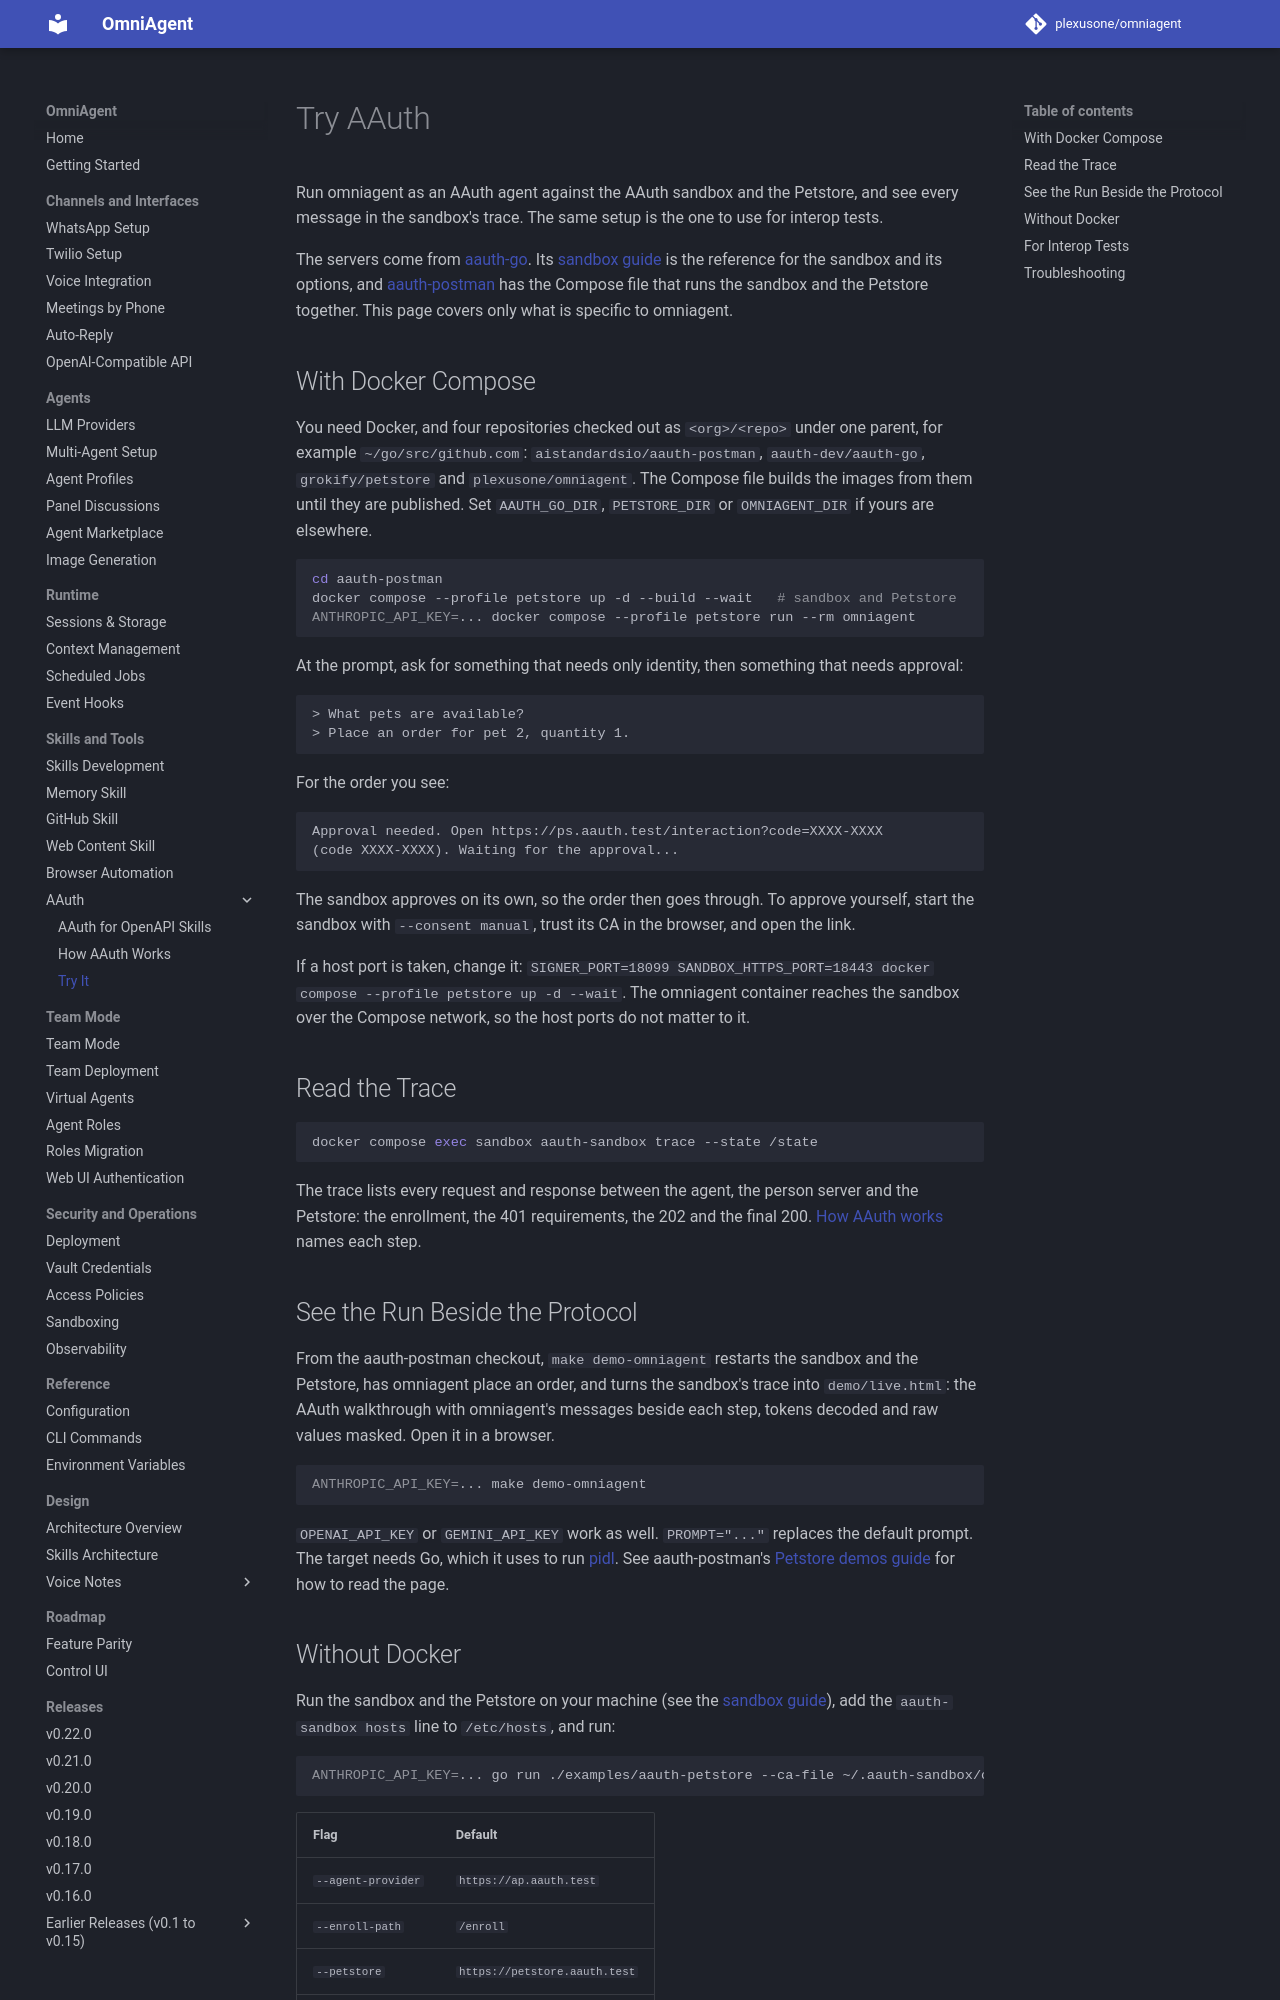

repository: plexusone/omniagent · page: guides/aauth/try-it/index.html · generator: mkdocs

# Try AAuth

Run omniagent as an AAuth agent against the AAuth sandbox and the Petstore,
and see every message in the sandbox's trace. The same setup is the one to use
for interop tests.

The servers come from [aauth-go](https://github.com/aauth-dev/aauth-go). Its
[sandbox guide](https://aauth-dev.github.io/aauth-go/guides/sandbox/) is the
reference for the sandbox and its options, and
[aauth-postman](https://github.com/aistandardsio/aauth-postman) has the Compose
file that runs the sandbox and the Petstore together. This page covers only
what is specific to omniagent.

## With Docker Compose

You need Docker, and four repositories checked out as `<org>/<repo>` under one
parent, for example `~/go/src/github.com`: `aistandardsio/aauth-postman`,
`aauth-dev/aauth-go`, `grokify/petstore` and `plexusone/omniagent`. The Compose
file builds the images from them until they are published. Set `AAUTH_GO_DIR`,
`PETSTORE_DIR` or `OMNIAGENT_DIR` if yours are elsewhere.

```bash
cd aauth-postman
docker compose --profile petstore up -d --build --wait   # sandbox and Petstore
ANTHROPIC_API_KEY=... docker compose --profile petstore run --rm omniagent
```

At the prompt, ask for something that needs only identity, then something that
needs approval:

```text
> What pets are available?
> Place an order for pet 2, quantity 1.
```

For the order you see:

```text
Approval needed. Open https://ps.aauth.test/interaction?code=XXXX-XXXX
(code XXXX-XXXX). Waiting for the approval...
```

The sandbox approves on its own, so the order then goes through. To approve
yourself, start the sandbox with `--consent manual`, trust its CA in the
browser, and open the link.

If a host port is taken, change it: `SIGNER_PORT=18099
SANDBOX_HTTPS_PORT=18443 docker compose --profile petstore up -d --wait`. The omniagent
container reaches the sandbox over the Compose network, so the host ports do
not matter to it.

## Read the Trace

```bash
docker compose exec sandbox aauth-sandbox trace --state /state
```

The trace lists every request and response between the agent, the person
server and the Petstore: the enrollment, the 401 requirements, the 202 and
the final 200. [How AAuth works](how-it-works.md) names each step.

## See the Run Beside the Protocol

From the aauth-postman checkout, `make demo-omniagent` restarts the sandbox
and the Petstore, has omniagent place an order, and turns the sandbox's trace
into `demo/live.html`: the AAuth walkthrough with omniagent's messages beside
each step, tokens decoded and raw values masked. Open it in a browser.

```bash
ANTHROPIC_API_KEY=... make demo-omniagent
```

`OPENAI_API_KEY` or `GEMINI_API_KEY` work as well. `PROMPT="..."` replaces
the default prompt. The target needs Go, which it uses to run
[pidl](https://github.com/grokify/pidl). See aauth-postman's
[Petstore demos guide](https://aistandards.io/aauth-postman/guides/petstore/)
for how to read the page.
